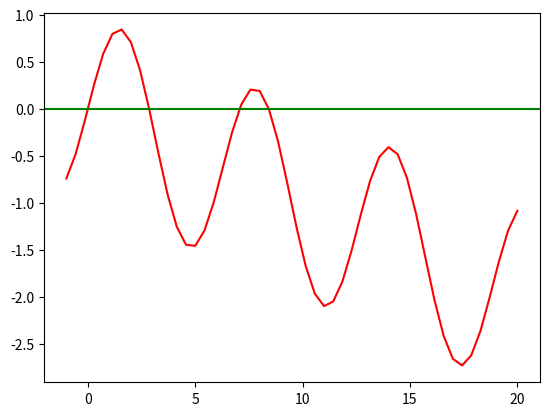

Generate this figure with matplotlib:
# -*- coding: utf-8 -*-
"""
Created on Tue Feb 14 19:04:57 2017

@author: UO251005
"""
from __future__ import print_function
from __future__ import division 
import math
import numpy as np
import matplotlib.pyplot as plt

def f(x):
    return math.sin(x) - 0.1*x
    
def g(x):
    return math.cos(x) - 0.1
    
def newton(x0, tol, maxiter):
    error = 1
    it = 1
    x = x0
    while (error>tol or it<maxiter):
        if(g(x) == 0):
            return x
        else:
            xk = x - (f(x) / g(x))
            error = abs(xk-x)
            x = xk
            it += 1
    return xk


tol = 1*10**-9  
results = open('./exercise_5.txt', 'w')
print('{:.10e}'.format(newton(0,tol,100)), file=results)
print('{:.10e}'.format(newton(2,tol,100)), file=results)
print('{:.10e}'.format(newton(6,tol,100)), file=results)
print('{:.10e}'.format(newton(8,tol,100)), file=results)



f1 = lambda x: np.sin(x) - 0.1*x
g1 = lambda x: np.cos(x) - 0.1
x = np.linspace(-1,20)
y = f1(x);
plt.plot(x,y,'red')
plt.axhline(0, color='green')
